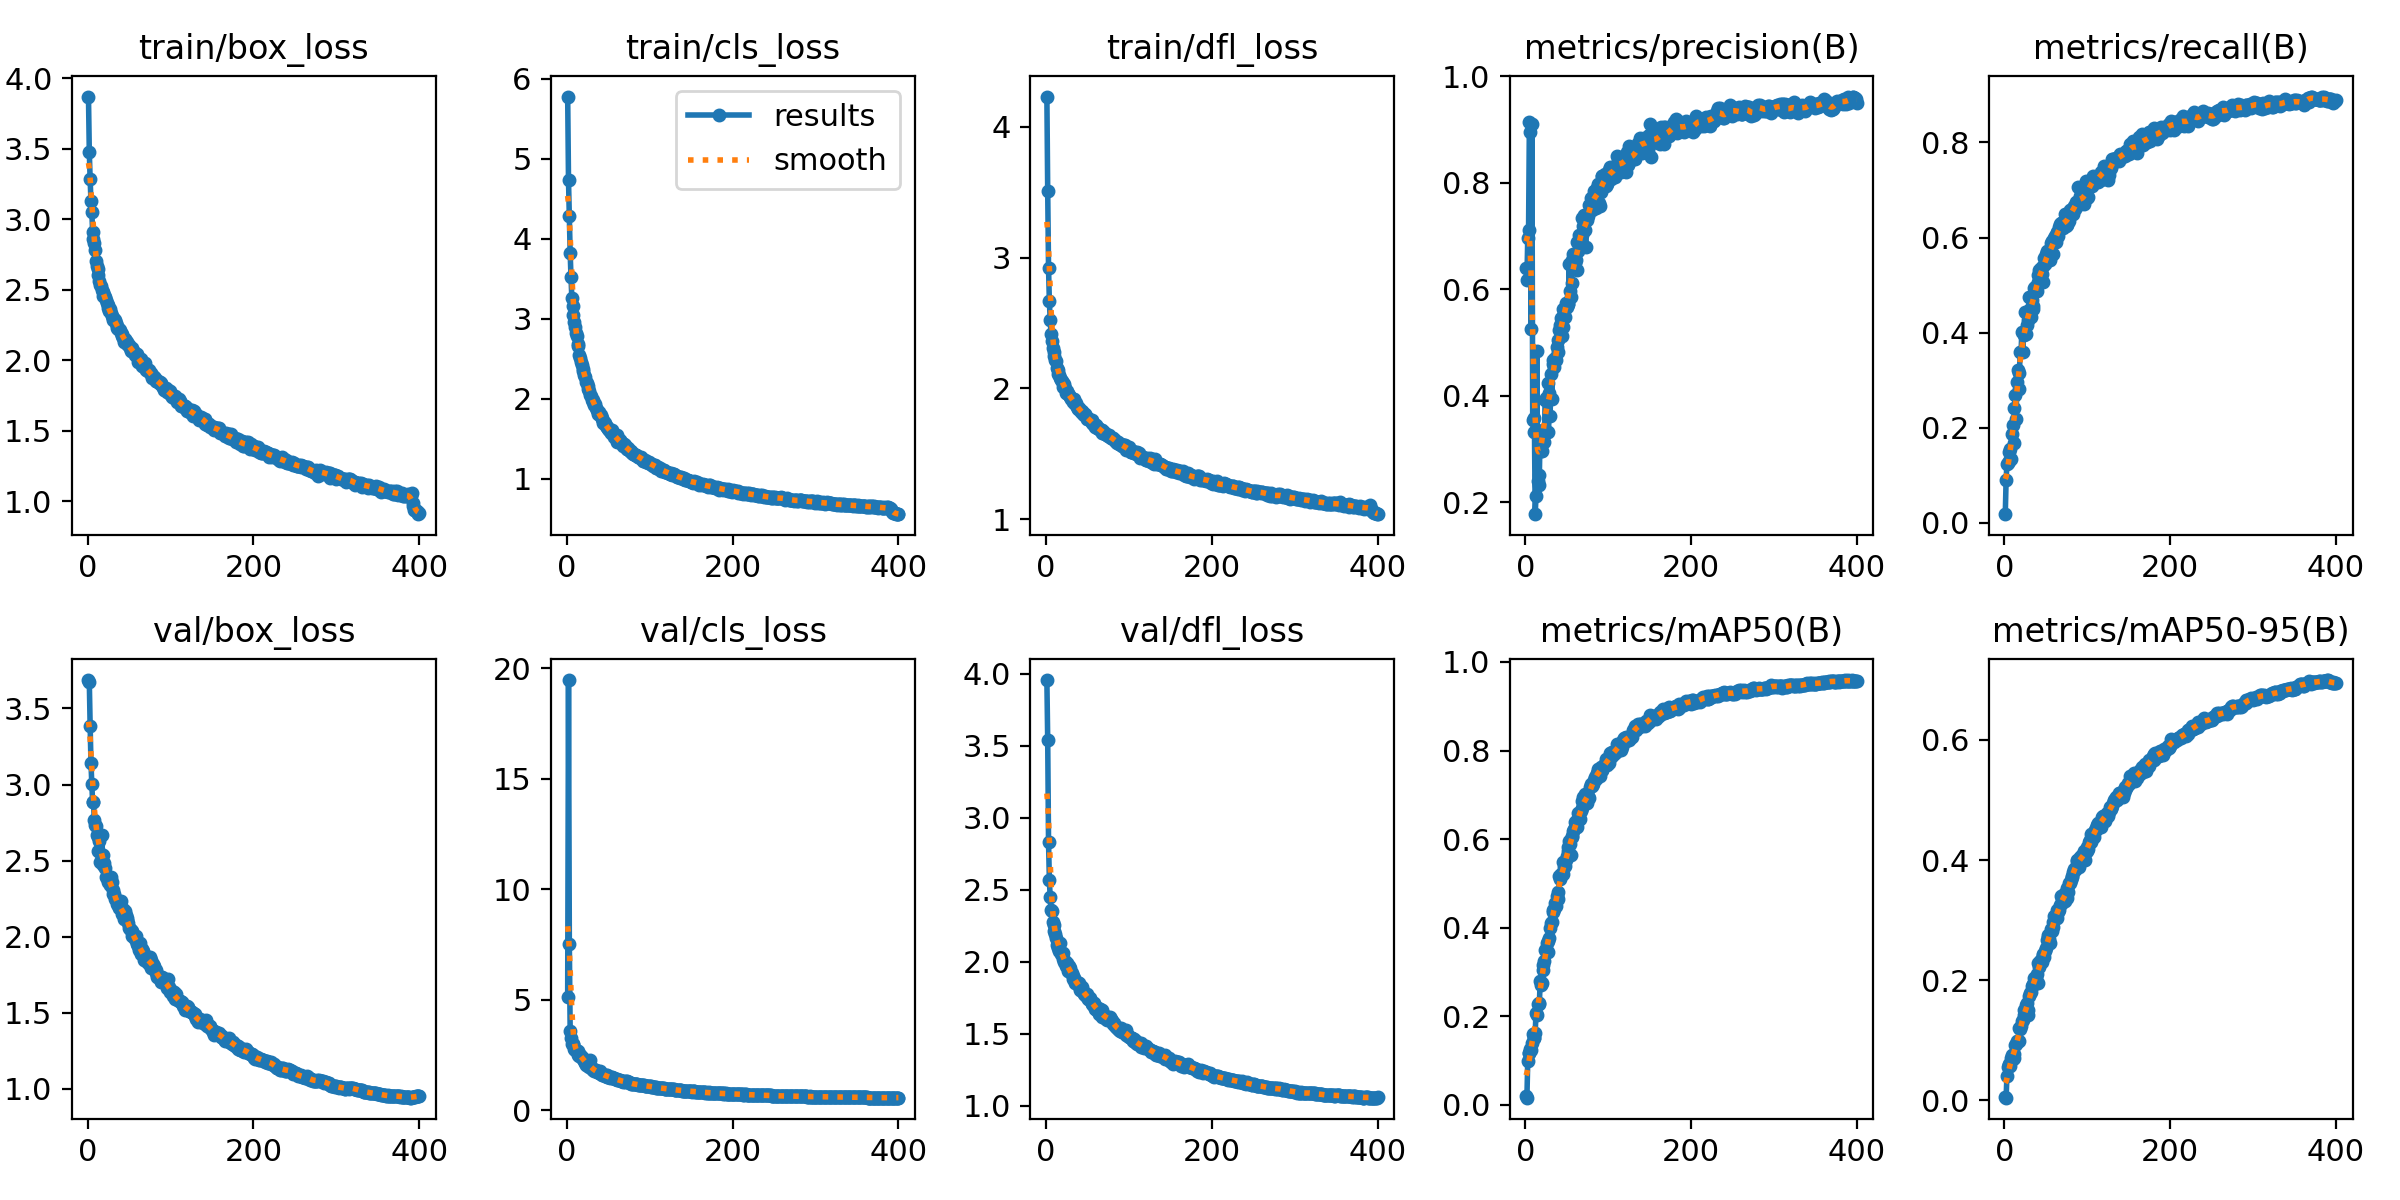

The file beside this chart, header and first rows:
epoch, train/box_loss, train/cls_loss, train/dfl_loss, metrics/precision(B), metrics/recall(B), metrics/mAP50(B), metrics/mAP50-95(B), val/box_loss, val/cls_loss, val/dfl_loss, lr/pg0, lr/pg1, lr/pg2
1, 3.869, 5.779, 4.233, 0.6404, 0.01833, 0.01931, 0.00592, 3.687, 5.119, 3.955, 0.003317, 0.003317, 0.003317
2, 3.475, 4.729, 3.507, 0.6173, 0.09083, 0.01601, 0.00465, 3.675, 19.48, 3.536, 0.006634, 0.006634, 0.006634
3, 3.282, 4.284, 2.923, 0.6961, 0.1233, 0.09897, 0.0412, 3.387, 7.546, 2.831, 0.009935, 0.009935, 0.009935
4, 3.128, 3.823, 2.666, 0.7109, 0.125, 0.1176, 0.05505, 3.144, 3.606, 2.566, 0.009926, 0.009926, 0.009926
5, 3.053, 3.521, 2.525, 0.9146, 0.1298, 0.1177, 0.05918, 3.005, 3.261, 2.447, 0.009926, 0.009926, 0.009926
6, 2.91, 3.261, 2.418, 0.8963, 0.15, 0.1269, 0.06091, 2.885, 2.989, 2.36, 0.009901, 0.009901, 0.009901
7, 2.86, 3.154, 2.366, 0.525, 0.156, 0.1239, 0.05719, 2.888, 2.975, 2.353, 0.009876, 0.009876, 0.009876
8, 2.833, 3.045, 2.313, 0.9114, 0.135, 0.1403, 0.07038, 2.77, 2.982, 2.277, 0.009851, 0.009851, 0.009851
9, 2.779, 2.959, 2.281, 0.3542, 0.1875, 0.1593, 0.07507, 2.735, 2.762, 2.253, 0.009827, 0.009827, 0.009827
10, 2.705, 2.9, 2.252, 0.3317, 0.2049, 0.1506, 0.06951, 2.728, 2.713, 2.215, 0.009802, 0.009802, 0.009802
11, 2.666, 2.818, 2.214, 0.3577, 0.1685, 0.1507, 0.07073, 2.669, 2.744, 2.192, 0.009777, 0.009777, 0.009777
12, 2.645, 2.778, 2.207, 0.1772, 0.2414, 0.1629, 0.07656, 2.657, 2.685, 2.161, 0.009753, 0.009753, 0.009753
13, 2.603, 2.682, 2.159, 0.2112, 0.2685, 0.2079, 0.09286, 2.564, 2.518, 2.118, 0.009728, 0.009728, 0.009728
14, 2.563, 2.658, 2.145, 0.4837, 0.2186, 0.2023, 0.09355, 2.629, 2.659, 2.133, 0.009703, 0.009703, 0.009703
15, 2.534, 2.544, 2.115, 0.2386, 0.2962, 0.2271, 0.09911, 2.492, 2.434, 2.097, 0.009678, 0.009678, 0.009678
16, 2.523, 2.511, 2.107, 0.2329, 0.3206, 0.2299, 0.09945, 2.543, 2.485, 2.073, 0.009654, 0.009654, 0.009654
17, 2.496, 2.461, 2.078, 0.25, 0.2819, 0.2269, 0.09924, 2.667, 2.448, 2.13, 0.009629, 0.009629, 0.009629
18, 2.481, 2.416, 2.061, 0.3343, 0.3154, 0.2792, 0.1204, 2.537, 2.363, 2.051, 0.009604, 0.009604, 0.009604
19, 2.452, 2.365, 2.055, 0.2952, 0.3602, 0.2705, 0.1182, 2.475, 2.368, 2.057, 0.009579, 0.009579, 0.009579
20, 2.46, 2.35, 2.045, 0.2963, 0.3585, 0.2756, 0.1243, 2.482, 2.3, 2.059, 0.009555, 0.009555, 0.009555
21, 2.448, 2.295, 2.014, 0.3341, 0.4017, 0.3154, 0.1323, 2.452, 2.234, 2.02, 0.00953, 0.00953, 0.00953
22, 2.426, 2.269, 2.034, 0.3352, 0.3601, 0.3034, 0.1338, 2.393, 2.129, 2.001, 0.009505, 0.009505, 0.009505
23, 2.402, 2.213, 2.005, 0.3132, 0.3962, 0.3245, 0.1418, 2.387, 2.067, 2.004, 0.00948, 0.00948, 0.00948
24, 2.389, 2.199, 1.968, 0.3926, 0.395, 0.3495, 0.1511, 2.36, 2.217, 1.972, 0.009456, 0.009456, 0.009456
25, 2.372, 2.156, 1.979, 0.395, 0.4428, 0.3523, 0.147, 2.388, 2.087, 1.992, 0.009431, 0.009431, 0.009431
26, 2.349, 2.12, 1.96, 0.3912, 0.3972, 0.3651, 0.1586, 2.376, 1.995, 1.964, 0.009406, 0.009406, 0.009406
27, 2.359, 2.093, 1.96, 0.4241, 0.4167, 0.3704, 0.163, 2.34, 1.958, 1.935, 0.009381, 0.009381, 0.009381
28, 2.335, 2.047, 1.953, 0.3318, 0.4409, 0.3445, 0.143, 2.39, 2.253, 1.969, 0.009357, 0.009357, 0.009357
29, 2.309, 2.039, 1.935, 0.4043, 0.4276, 0.377, 0.1503, 2.361, 1.949, 1.954, 0.009332, 0.009332, 0.009332
30, 2.283, 1.98, 1.92, 0.3616, 0.4755, 0.399, 0.1739, 2.283, 1.867, 1.925, 0.009307, 0.009307, 0.009307
31, 2.296, 1.981, 1.917, 0.4403, 0.449, 0.4102, 0.1784, 2.31, 1.839, 1.918, 0.009282, 0.009282, 0.009282
32, 2.293, 1.953, 1.922, 0.3941, 0.4333, 0.4131, 0.1813, 2.278, 1.843, 1.9, 0.009258, 0.009258, 0.009258
33, 2.284, 1.923, 1.894, 0.4664, 0.4679, 0.4399, 0.1911, 2.246, 1.776, 1.881, 0.009233, 0.009233, 0.009233
34, 2.266, 1.928, 1.916, 0.4601, 0.4559, 0.436, 0.193, 2.25, 1.813, 1.885, 0.009208, 0.009208, 0.009208
35, 2.239, 1.882, 1.883, 0.4547, 0.4489, 0.443, 0.193, 2.218, 1.823, 1.851, 0.009183, 0.009183, 0.009183
36, 2.229, 1.857, 1.887, 0.4701, 0.494, 0.456, 0.2032, 2.233, 1.72, 1.86, 0.009158, 0.009158, 0.009158
37, 2.22, 1.834, 1.861, 0.4661, 0.4956, 0.4489, 0.2015, 2.206, 1.728, 1.859, 0.009134, 0.009134, 0.009134
38, 2.221, 1.807, 1.844, 0.4912, 0.4968, 0.4723, 0.2054, 2.192, 1.706, 1.85, 0.009109, 0.009109, 0.009109
39, 2.212, 1.832, 1.851, 0.5039, 0.4878, 0.4798, 0.2112, 2.188, 1.702, 1.837, 0.009084, 0.009084, 0.009084
40, 2.193, 1.797, 1.847, 0.4823, 0.5057, 0.4641, 0.196, 2.237, 1.761, 1.852, 0.009059, 0.009059, 0.009059
41, 2.187, 1.792, 1.834, 0.5232, 0.5213, 0.5159, 0.2292, 2.149, 1.644, 1.806, 0.009035, 0.009035, 0.009035
42, 2.174, 1.745, 1.823, 0.5321, 0.5319, 0.5096, 0.2225, 2.17, 1.613, 1.8, 0.00901, 0.00901, 0.00901
43, 2.16, 1.753, 1.831, 0.546, 0.5114, 0.5206, 0.2314, 2.18, 1.642, 1.824, 0.008985, 0.008985, 0.008985
44, 2.131, 1.694, 1.812, 0.5126, 0.5371, 0.5222, 0.234, 2.115, 1.603, 1.787, 0.00896, 0.00896, 0.00896
45, 2.149, 1.705, 1.802, 0.5286, 0.5237, 0.5213, 0.231, 2.17, 1.598, 1.796, 0.008936, 0.008936, 0.008936
46, 2.136, 1.7, 1.795, 0.5632, 0.5401, 0.5476, 0.2438, 2.141, 1.546, 1.779, 0.008911, 0.008911, 0.008911
47, 2.128, 1.653, 1.805, 0.5585, 0.5072, 0.5361, 0.2419, 2.108, 1.571, 1.769, 0.008886, 0.008886, 0.008886
48, 2.111, 1.644, 1.788, 0.5487, 0.5567, 0.5399, 0.2384, 2.123, 1.57, 1.769, 0.008861, 0.008861, 0.008861
49, 2.11, 1.642, 1.777, 0.5749, 0.5437, 0.5526, 0.2485, 2.092, 1.506, 1.777, 0.008837, 0.008837, 0.008837
50, 2.105, 1.626, 1.767, 0.5665, 0.5649, 0.5621, 0.2536, 2.056, 1.507, 1.753, 0.008812, 0.008812, 0.008812
51, 2.086, 1.607, 1.763, 0.5719, 0.5712, 0.572, 0.2668, 2.052, 1.51, 1.739, 0.008787, 0.008787, 0.008787
52, 2.067, 1.6, 1.764, 0.5717, 0.5719, 0.5828, 0.2718, 2.044, 1.467, 1.741, 0.008762, 0.008762, 0.008762
53, 2.066, 1.574, 1.758, 0.6474, 0.5577, 0.5951, 0.2762, 2.037, 1.486, 1.749, 0.008738, 0.008738, 0.008738
54, 2.083, 1.602, 1.752, 0.5969, 0.5657, 0.5898, 0.2689, 2.006, 1.49, 1.726, 0.008713, 0.008713, 0.008713
55, 2.062, 1.569, 1.759, 0.5857, 0.5523, 0.5639, 0.2613, 2.01, 1.447, 1.711, 0.008688, 0.008688, 0.008688
56, 2.058, 1.554, 1.734, 0.6111, 0.5889, 0.6043, 0.2846, 2, 1.435, 1.709, 0.008663, 0.008663, 0.008663
57, 2.037, 1.517, 1.729, 0.6557, 0.5931, 0.607, 0.2814, 1.986, 1.448, 1.699, 0.008639, 0.008639, 0.008639
58, 2.043, 1.534, 1.729, 0.6671, 0.5657, 0.6193, 0.2891, 2.003, 1.415, 1.715, 0.008614, 0.008614, 0.008614
59, 2.03, 1.522, 1.702, 0.645, 0.5912, 0.6236, 0.2975, 1.952, 1.392, 1.672, 0.008589, 0.008589, 0.008589
60, 2.043, 1.546, 1.721, 0.6487, 0.5984, 0.6391, 0.3064, 1.962, 1.39, 1.674, 0.008564, 0.008564, 0.008564
... 340 more rows
